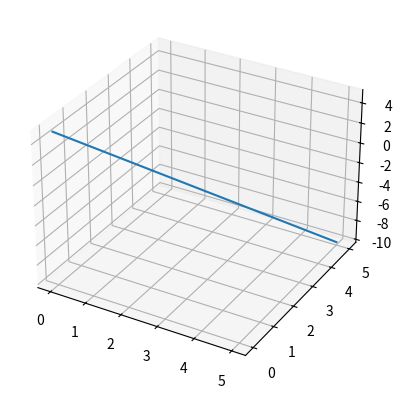

This chart was generated by the following Python code: (Note: this script raises an exception after producing the figure.)
import numpy as np
import matplotlib.pyplot as plt
from mpl_toolkits.mplot3d import Axes3D
import numpy.linalg as la

# all units in mm

p = np.array([0,0,5.0])
c = np.array([5.0,5.0,-10.0])

t = 5 # assume glass of t thickness lies at z = 0 depth t in positive z direction

n1 = 1.00 # air
n2 = 1.50 # glass
n3 = 1.33 # water

# initial guess for ray of intersection using a straight line

d = la.norm(p-c)
pc = p-c
n = (p-c)/d

b = np.array([ c[0] + pc[0]*-c[2]/pc[2], c[1] + pc[1]*-c[2]/pc[2], 0 ])
a = np.array([ c[0] + pc[0]*(-t-c[2])/pc[2], c[1] + pc[1]*(-t-c[2])/pc[2], -t ]) 
print(a)

fig = plt.figure()
ax = fig.add_subplot(111, projection='3d')
ax.plot([c[0],a[0],b[0],p[0]],[c[1],a[1],b[1],p[1]],[c[2],a[2],b[2],p[2]])
ax.hold(1)

rp = la.norm([ p[0]-c[0], p[1]-c[1] ])
dp = p[2]-b[2]
phi = np.arctan2(pc[1],pc[0])

# refractive stuff
ra = la.norm([ a[0]-c[0], a[1]-c[1] ])
rb = la.norm([ b[0]-c[0], b[1]-c[1] ])

da = a[2]-c[2]
db = b[2]-a[2]

for i in range(0,10):

    f = ( ra/la.norm([ra,da]) ) - ( (n2/n1)*(rb-ra)/la.norm([rb-ra,db]) )
    g = ( (rb-ra)/la.norm([rb-ra,db]) ) - ( (n3/n2)*(rp-rb)/la.norm([rp-rb,dp]) )

    dfdra = ( 1/la.norm([ra,da]) ) \
            - ( ra**2/la.norm([ra,da])**3 ) \
            + ( (n2/n2)/la.norm([ra-rb,db]) ) \
            - ( (n2/n1)*(ra-rb)*(2*ra-2*rb)/(2*la.norm([ra-rb,db])**3) )

    dfdrb = ( (n2/n1)*(ra-rb)*(2*ra-2*rb)/(2*la.norm([ra-rb,db])**3) ) \
            - ( (n2/n2)/la.norm([ra-rb,db]) )

    dgdra = ( (ra-rb)*(2*ra-2*rb)/(2*la.norm([ra-rb,db])**3) ) \
            - ( 1/la.norm([ra-rb,db]) )

    dgdrb = ( 1/la.norm([ra-rb,db]) ) \
            + ( (n3/n2)/la.norm([rb-rp,dp]) ) \
            - ( (ra-rb)*(2*ra-2*rb)/(2*la.norm([ra-rb,db])**3) ) \
            - ( (n3/n2)*(rb-rp)*(2*rb-2*rp)/(2*la.norm([rb-rp,dp])**3) )

    ra_n = ra - ( (f*dgdrb - g*dfdrb)/(dfdra*dgdrb - dfdrb*dgdra) )
    rb_n = rb - ( (g*dfdra - f*dgdra)/(dfdra*dgdrb - dfdrb*dgdra) )

    ra = ra_n
    rb = rb_n

    print(f)

a[0] = ra*np.cos(phi) + c[0]
a[1] = ra*np.sin(phi) + c[1]
b[0] = rb*np.cos(phi) + c[0]
b[1] = rb*np.sin(phi) + c[1]

ax.plot([c[0],a[0],b[0],p[0]],[c[1],a[1],b[1],p[1]],[c[2],a[2],b[2],p[2]])
plt.show()
